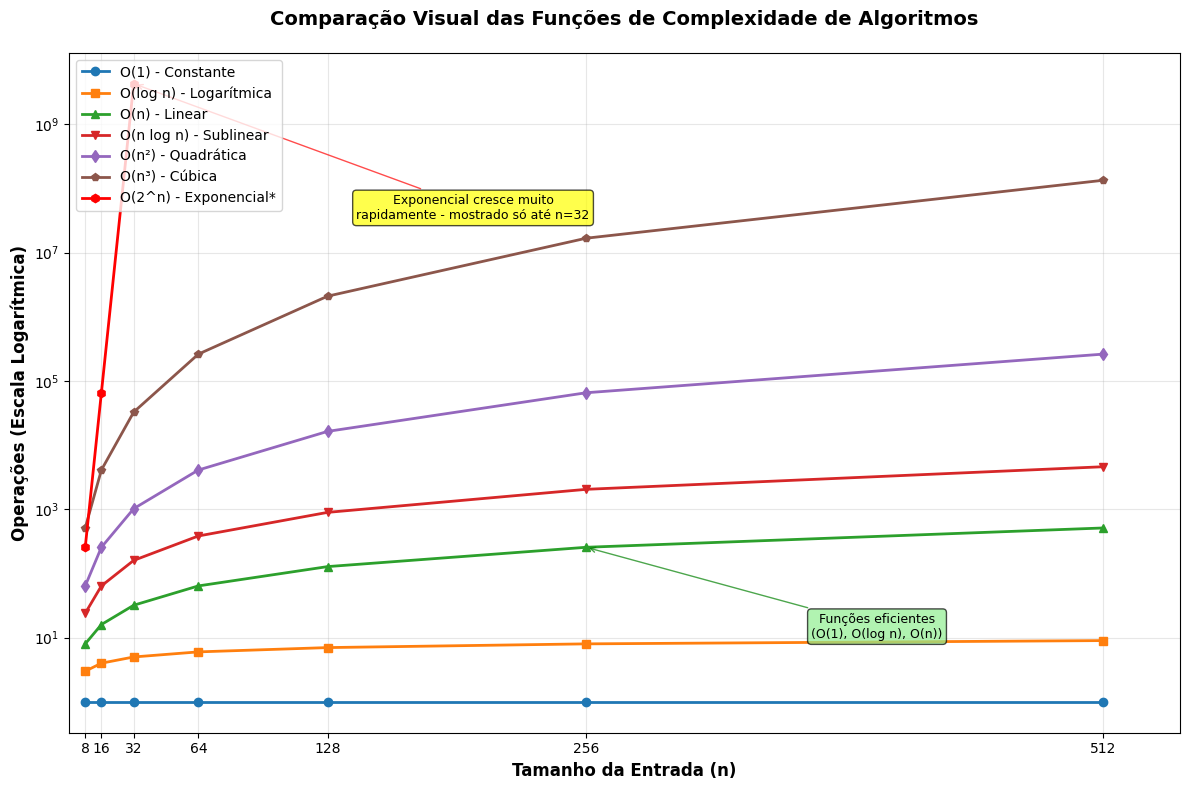

The matplotlib source for this figure:
import matplotlib.pyplot as plt
import numpy as np

# Dados da tabela de complexidade
n_values = [8, 16, 32, 64, 128, 256, 512]

# Funções de complexidade calculadas
o_1 = [1] * len(n_values)  # O(1) - constante
o_log_n = [3, 4, 5, 6, 7, 8, 9]  # O(log n) - logaritmo base 2
o_n = n_values  # O(n) - linear
o_n_log_n = [24, 64, 160, 384, 896, 2048, 4608]  # O(n log n)
o_n2 = [n**2 for n in n_values]  # O(n²) - quadrática
o_n3 = [n**3 for n in n_values]  # O(n³) - cúbica

# O(2^n) - exponencial (usando valores aproximados para visualização)
o_2n = [2**8, 2**16, 2**32, 2**64, 2**128, 2**256, 2**512]

# Configurar o gráfico
plt.figure(figsize=(12, 8))
plt.style.use('default')

# Plotar cada função com cores diferentes
plt.semilogy(n_values, o_1, 'o-', label='O(1) - Constante', linewidth=2, markersize=6)
plt.semilogy(n_values, o_log_n, 's-', label='O(log n) - Logarítmica', linewidth=2, markersize=6)
plt.semilogy(n_values, o_n, '^-', label='O(n) - Linear', linewidth=2, markersize=6)
plt.semilogy(n_values, o_n_log_n, 'v-', label='O(n log n) - Sublinear', linewidth=2, markersize=6)
plt.semilogy(n_values, o_n2, 'd-', label='O(n²) - Quadrática', linewidth=2, markersize=6)
plt.semilogy(n_values, o_n3, 'p-', label='O(n³) - Cúbica', linewidth=2, markersize=6)

# Para O(2^n), plotamos apenas até n=32 para não quebrar o gráfico
n_exp = n_values[:3]
o_2n_partial = o_2n[:3]
plt.semilogy(n_exp, o_2n_partial, 'h-', label='O(2^n) - Exponencial*', linewidth=2, markersize=6, color='red')

# Configurações do gráfico
plt.xlabel('Tamanho da Entrada (n)', fontsize=12, fontweight='bold')
plt.ylabel('Operações (Escala Logarítmica)', fontsize=12, fontweight='bold')
plt.title('Comparação Visual das Funções de Complexidade de Algoritmos', 
          fontsize=14, fontweight='bold', pad=20)

# Configurar grid e legenda
plt.grid(True, alpha=0.3)
plt.legend(loc='upper left', fontsize=10)

# Configurar eixos
plt.xlim(0, 550)
plt.xticks(n_values)

# Adicionar anotações explicativas
plt.annotate('Exponencial cresce muito\nrapidamente - mostrado só até n=32', 
             xy=(32, 2**32), xytext=(200, 2**25),
             arrowprops=dict(arrowstyle='->', color='red', alpha=0.7),
             fontsize=9, ha='center',
             bbox=dict(boxstyle="round,pad=0.3", facecolor='yellow', alpha=0.7))

plt.annotate('Funções eficientes\n(O(1), O(log n), O(n))', 
             xy=(256, 256), xytext=(400, 10),
             arrowprops=dict(arrowstyle='->', color='green', alpha=0.7),
             fontsize=9, ha='center',
             bbox=dict(boxstyle="round,pad=0.3", facecolor='lightgreen', alpha=0.7))

# Ajustar layout e salvar
plt.tight_layout()
plt.savefig('complexity_chart.jpg', dpi=300, bbox_inches='tight', 
            facecolor='white', edgecolor='none')
plt.show()

print("Gráfico salvo como 'complexity_chart.jpg'")
print("\nObservações:")
print("- O gráfico usa escala logarítmica para visualizar todas as funções")
print("- O(2^n) é mostrado apenas até n=32 pois cresce exponencialmente")
print("- Para n=512, O(2^n) seria aproximadamente 1.3 × 10^154 operações!")
